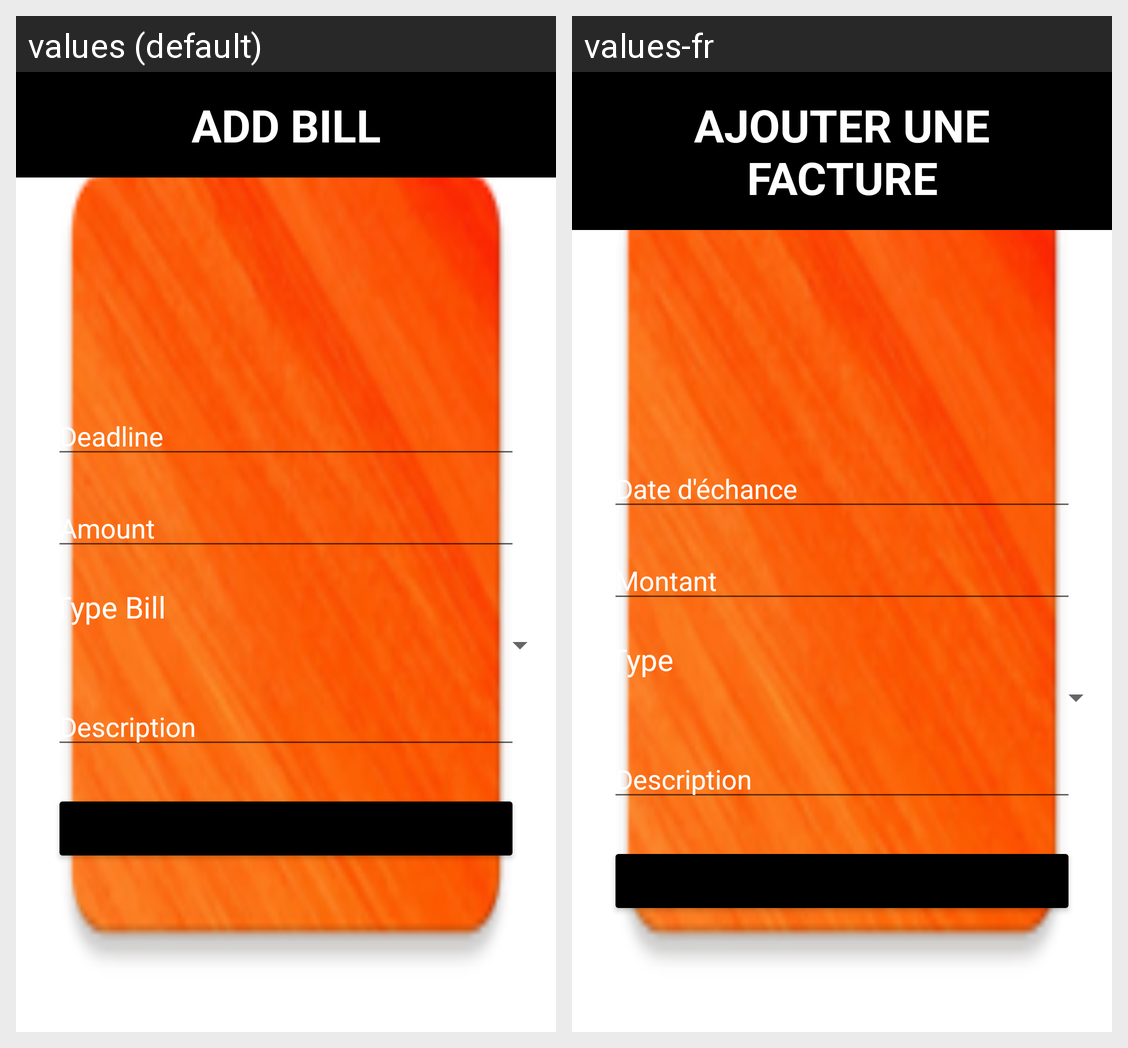

Here is an Android app screen in its default locale and in the app's own translations. Write out the translated-string differences for the strings that appear on this screen.
Android screen res/layout/fragment_add_bill.xml rendered under 2 locales, left to right: values (default), values-fr. Device: Nexus 5 (rendered at 1080×1920; each locale shown at half size, 540×960, under a caption strip naming it); theme Theme.PayBill.
Strings drawn on this screen, with the default value and each locale's value (text and hints the layout hard-codes, and strings that could not be matched under every locale, appear in the picture but are not listed):

add_bill
  values: Add Bill
  values-fr: Ajouter une facture

deadline
  values: Deadline
  values-fr: Date d'échance

amount
  values: Amount
  values-fr: Montant

type_bill
  values: Type Bill
  values-fr: Type

description_bill
  values: Description
  values-fr: Description
